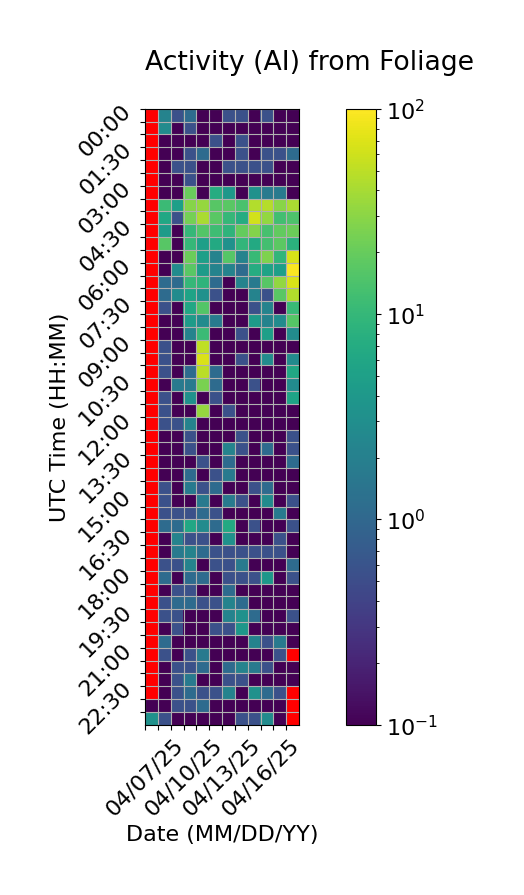

Values plotted in this chart, from the file beside it:
Time (UTC), 04/07/25, 04/08/25, 04/09/25, 04/10/25, 04/11/25, 04/12/25, 04/13/25, 04/14/25, 04/15/25, 04/16/25, 04/17/25, 04/18/25
00:00, , 2.222, 0.5556, 1.111, 0.0, 0.0, 0.5556, 0.5556, 0.0, 0.5556, 0.0, 0.0
00:30, , 2.778, 0.0, 0.5556, 0.0, 0.0, 0.0, 0.0, 0.0, 0.0, 0.0, 0.0
01:00, , 0.0, 0.0, 0.0, 0.0, 0.5556, 0.0, 0.5556, 0.0, 0.0, 0.0, 0.0
01:30, , 0.0, 0.0, 0.5556, 1.111, 0.0, 0.0, 0.5556, 0.0, 0.5556, 0.5556, 1.111
02:00, , 0.0, 0.5556, 0.5556, 0.0, 0.0, 0.5556, 0.5556, 0.5556, 0.5556, 0.0, 0.0
02:30, , 0.0, 0.0, 0.5556, 0.0, 0.0, 0.0, 0.0, 0.0, 0.0, 0.0, 0.0
03:00, , 0.0, 0.0, 20.56, 0.0, 7.222, 3.889, 0.0, 3.333, 1.667, 1.667, 0.0
03:30, , 11.11, 5.0, 28.89, 33.89, 16.67, 17.22, 13.89, 45.0, 46.11, 29.44, 41.67
04:00, , 6.111, 0.5556, 23.33, 41.67, 17.22, 10.0, 7.222, 62.22, 32.78, 12.22, 14.44
04:30, , 4.444, 0.0, 10.0, 15.56, 11.67, 8.889, 19.44, 27.78, 13.33, 18.89, 21.11
05:00, , 16.67, 0.0, 10.0, 5.0, 6.667, 3.333, 9.444, 6.667, 12.78, 17.78, 8.333
05:30, , 0.0, 0.0, 21.11, 5.0, 2.222, 16.11, 2.222, 10.56, 26.11, 9.444, 66.67
06:00, , 0.0, 2.778, 17.22, 4.444, 2.222, 2.222, 1.111, 7.222, 5.556, 5.0, 95.56
06:30, , 1.111, 1.111, 10.0, 8.889, 1.111, 0.0, 2.222, 1.667, 16.67, 32.78, 67.22
07:00, , 1.111, 2.778, 5.556, 3.333, 0.5556, 0.0, 0.0, 2.222, 0.5556, 17.22, 45.56
07:30, , 0.5556, 0.0, 6.111, 15.56, 0.0, 0.0, 0.0, 0.5556, 2.222, 0.0, 10.56
08:00, , 0.0, 0.0, 4.444, 2.778, 1.667, 0.0, 0.0, 4.444, 2.222, 2.778, 16.11
08:30, , 0.0, 0.0, 2.222, 11.11, 0.0, 0.0, 0.5556, 0.0, 5.0, 0.0, 2.778
09:00, , 0.5556, 0.0, 0.0, 51.67, 0.0, 0.0, 0.0, 0.0, 0.0, 0.0, 0.0
09:30, , 0.5556, 0.0, 0.0, 67.22, 0.0, 0.0, 0.5556, 0.0, 2.778, 0.0, 2.778
10:00, , 0.5556, 0.0, 1.111, 48.89, 1.111, 0.0, 0.0, 0.0, 0.0, 0.0, 6.111
10:30, , 0.0, 1.667, 1.667, 25.0, 1.111, 0.0, 0.0, 0.5556, 0.0, 0.0, 2.778
11:00, , 0.5556, 0.0, 3.333, 0.0, 0.5556, 0.0, 0.0, 0.0, 0.0, 0.0, 5.556
11:30, , 0.5556, 0.0, 0.0, 33.33, 0.0, 0.5556, 0.0, 0.0, 0.0, 0.0, 0.0
12:00, , 0.5556, 0.5556, 2.222, 0.0, 0.0, 0.0, 0.0, 0.0, 0.0, 0.0, 0.0
12:30, , 0.0, 0.0, 0.5556, 0.0, 0.0, 0.0, 0.5556, 0.0, 0.0, 0.0, 0.5556
13:00, , 0.0, 0.0, 0.5556, 0.0, 0.0, 2.222, 0.5556, 0.0, 1.111, 0.0, 0.5556
13:30, , 0.0, 0.0, 0.0, 0.5556, 0.0, 1.111, 0.0, 0.0, 0.0, 0.0, 1.111
14:00, , 0.0, 0.0, 1.111, 0.0, 0.5556, 1.667, 0.0, 0.0, 0.0, 0.0, 0.0
14:30, , 0.5556, 0.0, 1.667, 0.5556, 1.111, 0.0, 0.0, 0.5556, 1.111, 0.0, 0.0
15:00, , 0.5556, 0.0, 0.0, 1.667, 0.0, 1.667, 0.5556, 0.0, 2.778, 0.0, 0.5556
15:30, , 0.5556, 0.5556, 0.5556, 1.111, 0.5556, 0.0, 0.0, 0.0, 0.0, 1.667, 0.0
16:00, , 1.111, 1.111, 6.111, 2.778, 1.111, 6.667, 0.0, 0.5556, 0.0, 0.0, 0.5556
16:30, , 0.0, 2.222, 0.5556, 0.5556, 0.0, 3.333, 0.0, 0.0, 0.0, 0.5556, 0.0
17:00, , 0.0, 1.667, 2.222, 1.111, 0.5556, 0.5556, 0.5556, 0.5556, 0.5556, 0.5556, 0.0
17:30, , 0.5556, 0.5556, 2.222, 0.0, 0.5556, 0.5556, 1.667, 0.0, 0.0, 0.0, 1.111
18:00, , 1.111, 0.0, 1.111, 1.111, 0.0, 0.5556, 0.5556, 0.5556, 3.889, 0.0, 0.5556
18:30, , 0.0, 0.5556, 0.5556, 0.0, 0.0, 1.111, 0.0, 0.0, 0.0, 0.0, 0.0
19:00, , 0.5556, 1.111, 1.111, 0.5556, 0.5556, 2.222, 1.111, 0.0, 0.0, 0.0, 0.0
19:30, , 0.5556, 0.5556, 0.0, 0.0, 0.0, 2.222, 3.333, 1.111, 0.0, 0.0, 0.5556
20:00, , 0.0, 0.5556, 0.0, 0.0, 0.5556, 0.5556, 3.889, 0.0, 0.0, 0.0, 0.0
20:30, , 1.111, 0.0, 0.0, 0.0, 0.0, 0.0, 0.0, 2.222, 0.5556, 1.667, 0.0
21:00, , 0.5556, 0.0, 0.5556, 1.667, 0.0, 0.0, 0.0, 0.0, 0.0, 0.5556, 
21:30, , 0.0, 0.5556, 0.5556, 1.111, 0.0, 1.111, 2.222, 1.667, 0.5556, 0.0, 0.0
22:00, , 0.0, 0.5556, 1.667, 0.0, 0.0, 0.5556, 0.5556, 0.0, 0.0, 0.0, 0.0
22:30, , 0.0, 0.5556, 1.111, 0.5556, 0.5556, 2.222, 0.0, 3.333, 1.111, 0.5556, 
23:00, 0.0, 0.0, 0.5556, 0.5556, 1.111, 0.0, 0.0, 0.0, 0.0, 0.0, 0.0, 
23:30, 3.333, 0.5556, 0.0, 0.0, 0.0, 0.0, 0.0, 0.5556, 0.5556, 2.778, 0.0, 
